Image classification data set "dataset" (martyn-in/verdra on GitHub). Class labels (8): pepper bell bacterial spot, potato early blight, potato late blight, potato healthy, tomato bacterial spot, tomato early blight, tomato late blight, tomato healthy.

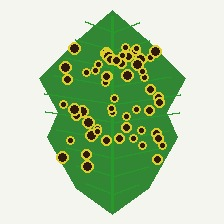
Label: tomato bacterial spot

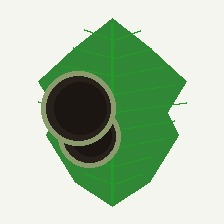
Label: tomato late blight

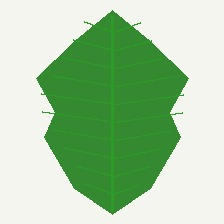
Label: tomato healthy

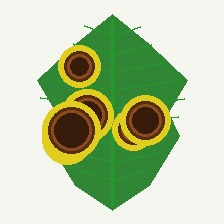
Label: tomato early blight

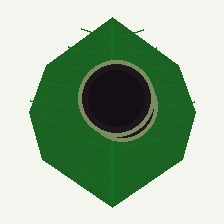
Label: potato late blight

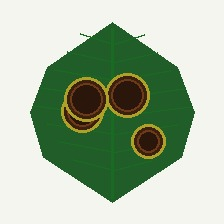
Label: potato early blight
